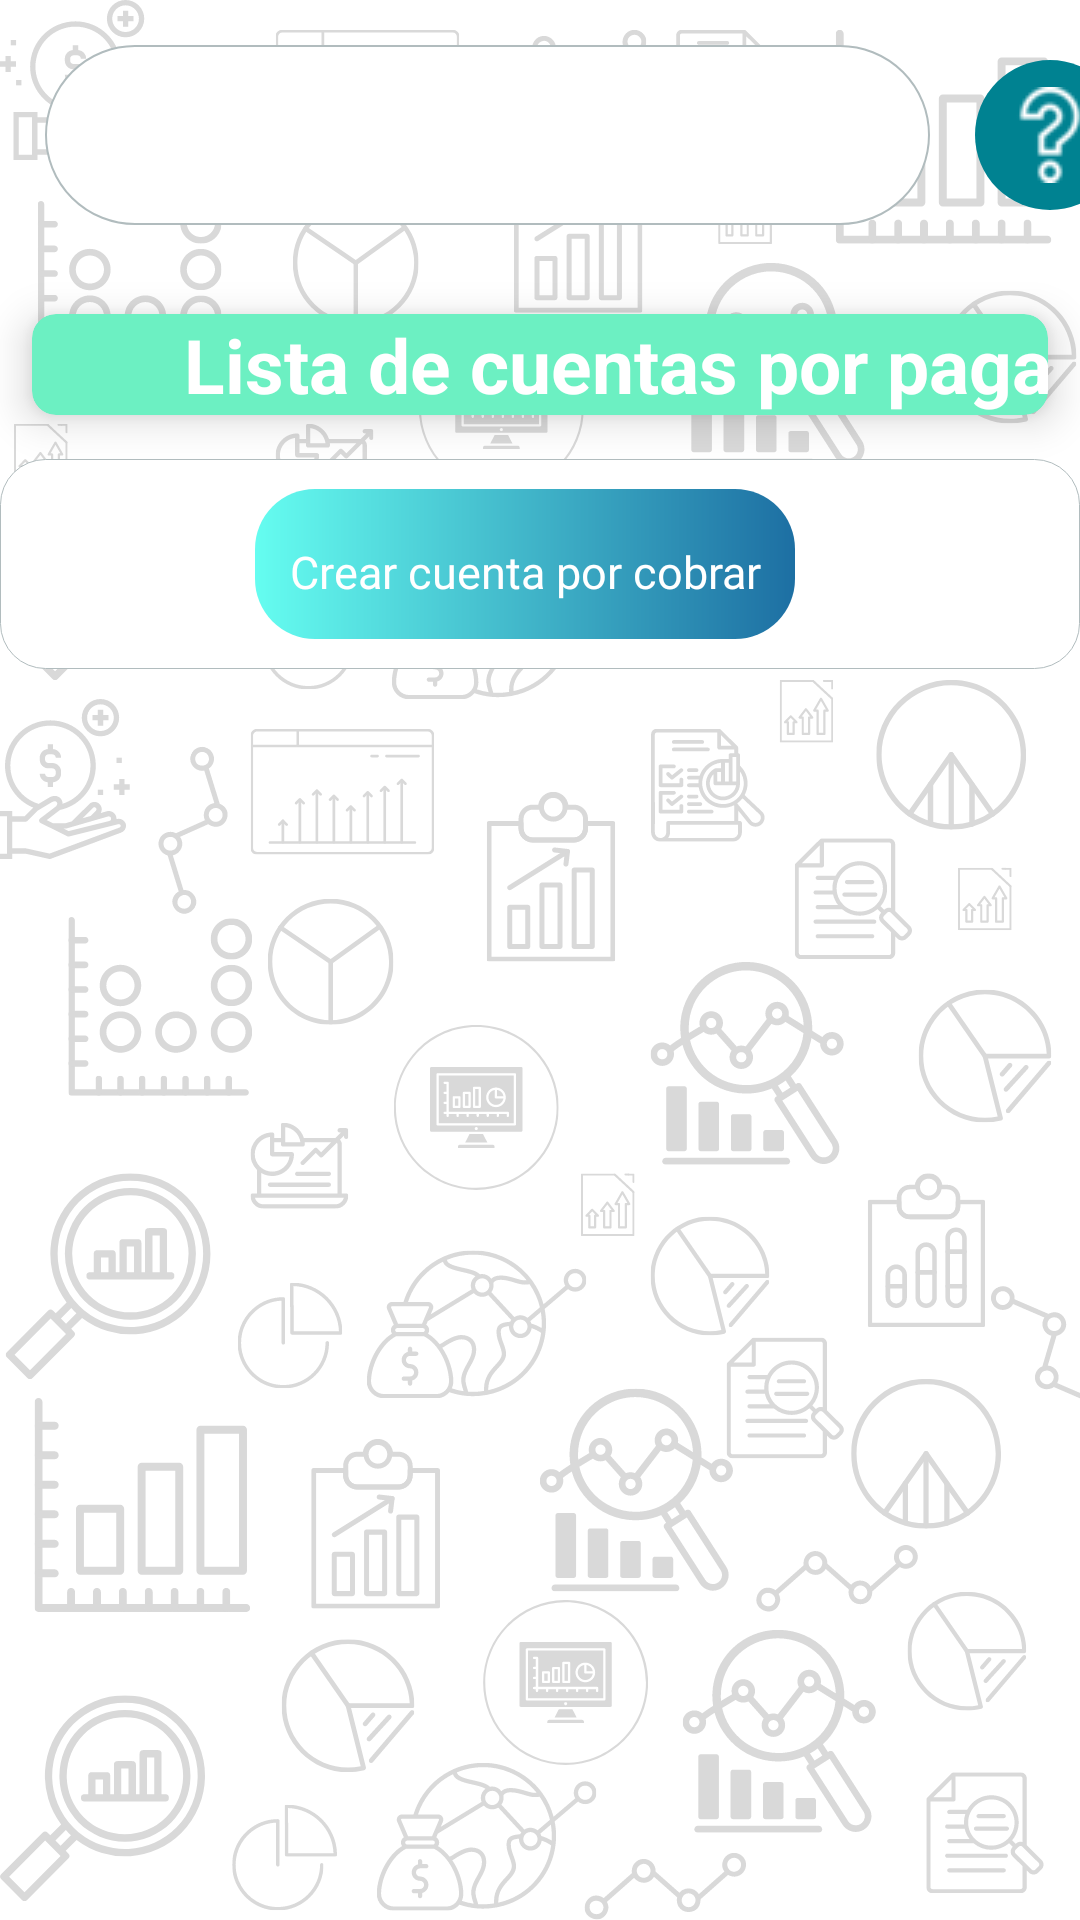

Write the Android layout XML for this screen, with the resource values it uses.
<!-- AndroidManifest.xml: application theme Theme.Finapp -->
<!-- res/layout/activity_cuentas_pagar.xml -->
<?xml version="1.0" encoding="utf-8"?>
<FrameLayout xmlns:android="http://schemas.android.com/apk/res/android"
    xmlns:app="http://schemas.android.com/apk/res-auto"
    xmlns:tools="http://schemas.android.com/tools"
    android:layout_width="match_parent"
    android:layout_height="match_parent"
    android:background="@drawable/fondo"
    tools:context=".Cuentas.CuentasPagar">

    <LinearLayout
        android:layout_width="match_parent"
        android:layout_height="wrap_content"
        android:orientation="vertical">

        <include layout="@layout/top_layout" />

        <LinearLayout
            android:layout_width="match_parent"
            android:layout_height="wrap_content"
            android:gravity="center_horizontal"
            android:orientation="horizontal">

            <androidx.cardview.widget.CardView
                android:layout_width="wrap_content"
                android:layout_height="wrap_content"
                android:layout_row="0"
                android:layout_rowWeight="1"
                android:layout_column="0"
                android:layout_columnWeight="1"
                android:layout_gravity="fill"
                app:cardBackgroundColor="#6CF0C2"
                app:cardCornerRadius="8dp"
                app:cardElevation="8dp"
                app:cardUseCompatPadding="true">

                <LinearLayout
                    android:layout_width="400dp"
                    android:layout_height="match_parent"
                    android:gravity="center"
                    android:orientation="vertical">

                    <TextView
                        android:id="@+id/textView3"
                        android:layout_width="wrap_content"
                        android:layout_height="wrap_content"
                        android:layout_weight="1"
                        android:gravity="center_vertical"
                        android:text="Lista de cuentas por pagar"
                        android:textColor="#FFFFFF"
                        android:textSize="25dp"
                        android:textStyle="bold" />

                </LinearLayout>

            </androidx.cardview.widget.CardView>

        </LinearLayout>

        <LinearLayout
            android:layout_width="match_parent"
            android:layout_height="wrap_content"
            android:background="@drawable/layout_bg"
            android:gravity="center"
            android:orientation="vertical">

            <LinearLayout
                android:layout_width="match_parent"
                android:layout_height="match_parent"
                android:layout_weight="0.1"
                android:orientation="horizontal">

                <ListView
                    android:id="@+id/listCuentaspagar"
                    android:layout_width="match_parent"
                    android:layout_height="match_parent"
                    android:layout_weight="1"
                    android:divider="#E6DCCE"
                    android:dividerHeight="1px" />
            </LinearLayout>

            <LinearLayout
                android:id="@+id/linearLayout"
                android:layout_width="match_parent"
                android:layout_height="wrap_content"
                android:layout_alignParentBottom="true"
                android:layout_marginTop="10dp"
                android:layout_marginBottom="10dp"
                android:layout_weight="0"
                android:gravity="center_horizontal"
                android:orientation="horizontal"
                android:translationZ="1dp">

                <RelativeLayout
                    android:layout_width="180dp"
                    android:layout_height="wrap_content"
                    android:layout_marginRight="10dp"
                    android:background="@drawable/custom_blue_button">

                    <TextView
                        android:id="@+id/buttonCrear"
                        android:layout_width="match_parent"
                        android:layout_height="45dp"
                        android:layout_marginTop="5dp"
                        android:fontFamily="@font/poppinsbold"
                        android:gravity="center"
                        android:onClick="agregarCuenta"
                        android:text="Crear cuenta por cobrar"
                        android:textColor="#fff"
                        android:textSize="15dp" />

                </RelativeLayout>


            </LinearLayout>
        </LinearLayout>
    </LinearLayout>

</FrameLayout>
<!-- res/layout/top_layout.xml (included above) -->
<?xml version="1.0" encoding="utf-8"?>
<LinearLayout xmlns:android="http://schemas.android.com/apk/res/android"
    android:layout_width="match_parent"
    android:layout_height="wrap_content"
    android:orientation="horizontal">

    <LinearLayout
        android:layout_width="295dp"
        android:layout_height="60dp"
        android:layout_margin="15dp"
        android:background="@drawable/layout_bg_profile"
        android:orientation="horizontal">

        <LinearLayout
            android:layout_width="match_parent"
            android:layout_height="wrap_content"
            android:layout_gravity="center_vertical"
            android:orientation="horizontal">

            <ImageView
                android:id="@+id/imageView"
                android:layout_width="72dp"
                android:layout_height="50dp"
                android:src="@drawable/worker" />

            <LinearLayout
                android:layout_width="match_parent"
                android:layout_height="wrap_content"
                android:layout_gravity="center_vertical"
                android:orientation="vertical">

                <TextView
                    android:id="@+id/usuario"
                    android:layout_width="wrap_content"
                    android:layout_height="wrap_content"
                    android:layout_weight="1"
                    android:gravity="bottom"
                    android:text="El pepe"
                    android:textColor="@color/white"
                    android:textStyle="bold" />

                <TextView
                    android:id="@+id/subUsuario"
                    android:layout_width="wrap_content"
                    android:layout_height="wrap_content"
                    android:layout_weight="1"
                    android:text="Perfil / Propietario"
                    android:textColor="@color/white" />
            </LinearLayout>
        </LinearLayout>

    </LinearLayout>

    <ImageButton
        android:layout_width="50dp"
        android:id="@+id/imagepregunra"
        android:layout_height="50dp"
        android:layout_gravity="center_vertical"
        android:background="@drawable/round_button"
        android:src="@drawable/question"
        android:textColor="#008291" />

</LinearLayout>
<!-- resources referenced by this layout -->
<resources>
  <color name="white">#FFFFFFFF</color>
  <!-- drawable custom_blue_button (drawable) -->
  <?xml version="1.0" encoding="utf-8"?>
  <shape xmlns:android="http://schemas.android.com/apk/res/android" android:shape="rectangle">
      <gradient android:startColor="#65FDF0" android:endColor="#1D6FA3"></gradient>
      <corners android:radius="20dp"></corners>
  </shape>
  <!-- drawable fondo: png bitmap (drawable, 327744 bytes) -->
  <!-- drawable layout_bg (drawable) -->
  <?xml version="1.0" encoding="UTF-8"?>
  <shape xmlns:android="http://schemas.android.com/apk/res/android">
      <solid android:color="#FFFFFF"/>
      <stroke android:width="0.3dp" android:color="#B1BCBE" />
      <corners android:radius="15dp"/>
      <padding android:left="0dp" android:top="0dp" android:right="0dp" android:bottom="0dp" />
  </shape>
  <!-- drawable layout_bg_profile (drawable) -->
  <?xml version="1.0" encoding="UTF-8"?>
  <shape xmlns:android="http://schemas.android.com/apk/res/android">
      <solid android:color="@color/white"/>
      <stroke android:width="0.5dp" android:color="#B1BCBE" />
      <corners android:radius="200dp"/>
      <padding android:left="0dp" android:top="0dp" android:right="0dp" android:bottom="0dp" />
  </shape>
  <!-- drawable question: png bitmap (drawable, 1472 bytes) -->
  <!-- drawable round_button (drawable) -->
  <?xml version="1.0" encoding="utf-8"?>
  <ripple xmlns:android="http://schemas.android.com/apk/res/android"
      android:color="#c20586">
      <item>
          <shape android:shape="oval">
              <solid android:color="#008291"/>
          </shape>
      </item>
  </ripple>
  <style name="Theme.Finapp" parent="Theme.MaterialComponents.DayNight.DarkActionBar">
          
          <item name="colorPrimary">@color/purple_500</item>
          <item name="colorPrimaryVariant">@color/purple_700</item>
          <item name="colorOnPrimary">@color/white</item>
          
          <item name="colorSecondary">@color/teal_200</item>
          <item name="colorSecondaryVariant">@color/teal_700</item>
          <item name="colorOnSecondary">@color/black</item>
          
          <item name="android:statusBarColor" tools:targetApi="l">?attr/colorPrimaryVariant</item>
          
      </style>
  <color name="purple_500">#FF6200EE</color>
  <color name="purple_700">#FF3700B3</color>
  <color name="teal_200">#FF03DAC5</color>
  <color name="teal_700">#FF018786</color>
  <color name="black">#FF000000</color>
</resources>
